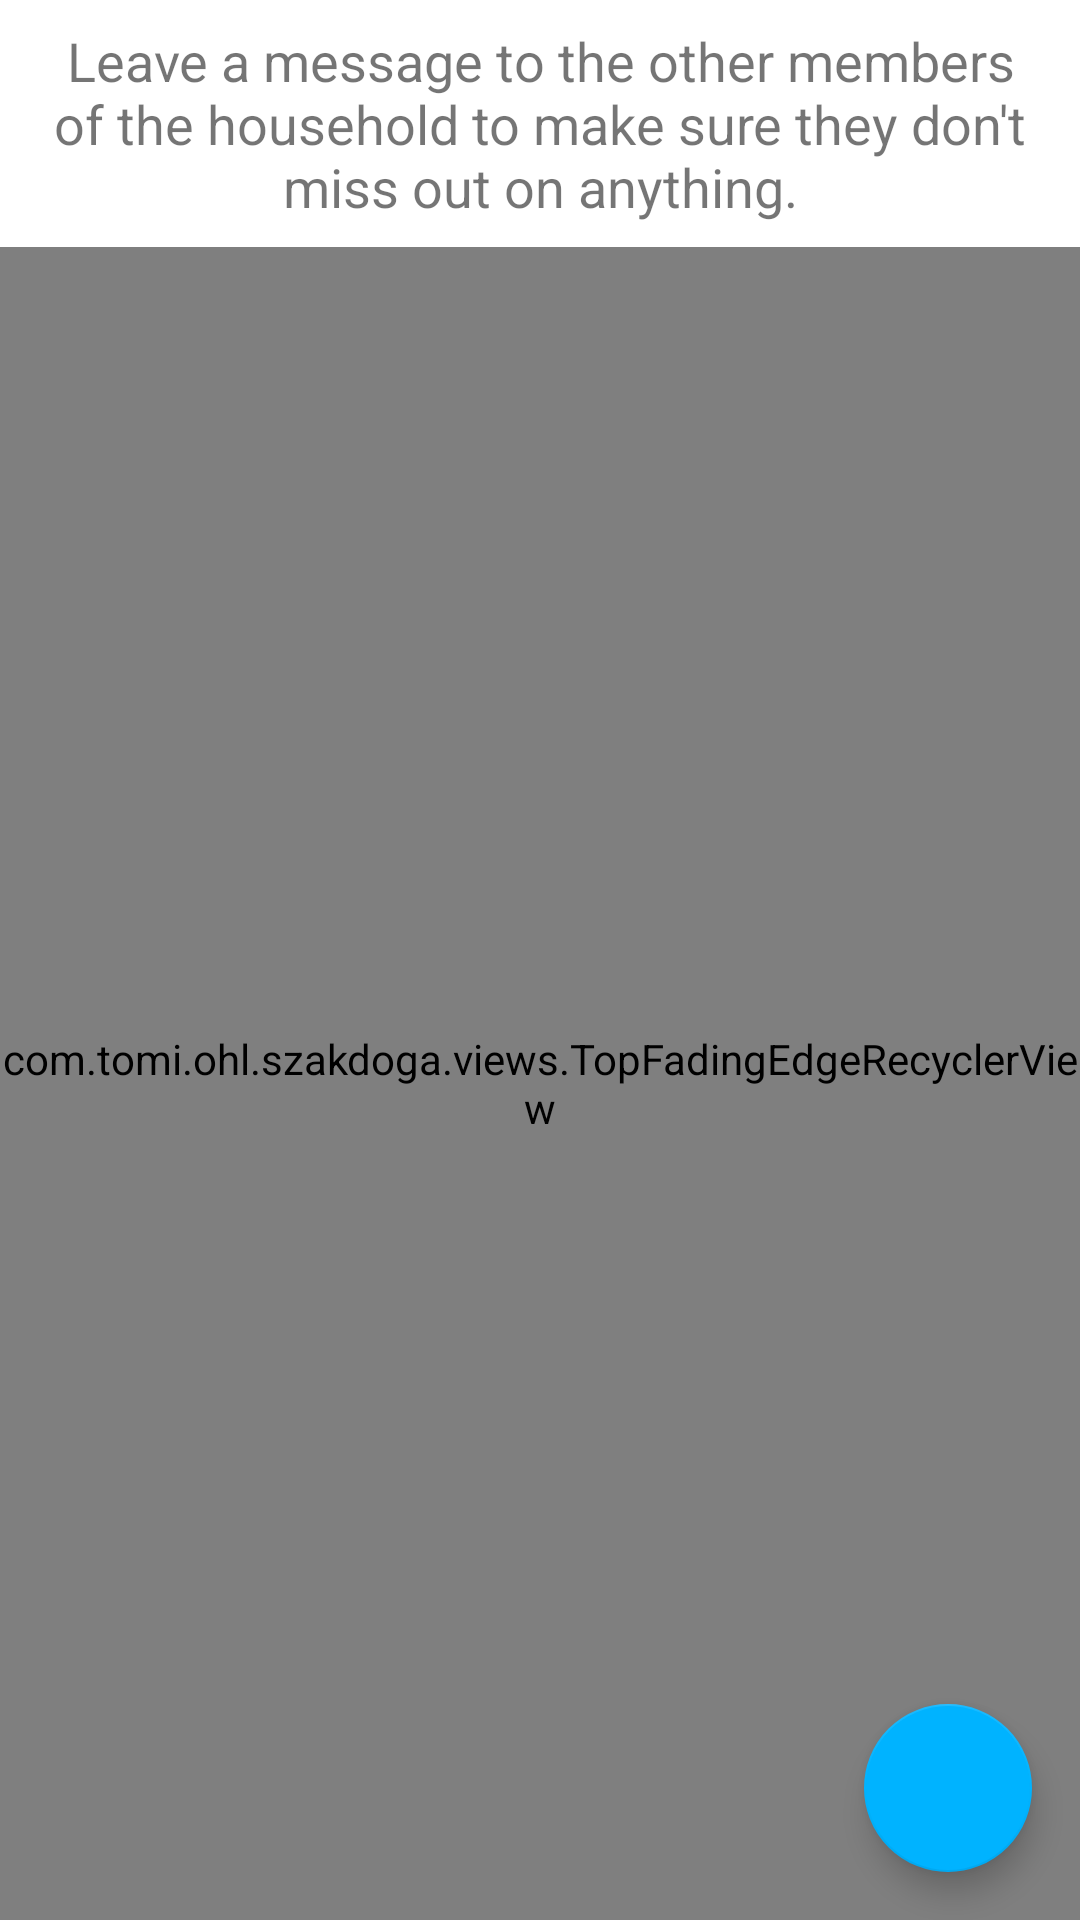

This screen was rendered from an Android layout file. Write that file and the resources it references.
<!-- AndroidManifest.xml: application theme AppTheme -->
<!-- res/layout/fragment_messages.xml -->
<?xml version="1.0" encoding="utf-8"?>
<androidx.coordinatorlayout.widget.CoordinatorLayout xmlns:android="http://schemas.android.com/apk/res/android"
    xmlns:app="http://schemas.android.com/apk/res-auto"
    xmlns:tools="http://schemas.android.com/tools"
    android:layout_width="match_parent"
    android:layout_height="match_parent"
    tools:context=".fragments.MessagesFragment">

    <LinearLayout
        android:layout_width="match_parent"
        android:layout_height="match_parent"
        android:orientation="vertical">

        <TextView
            android:id="@+id/msgDesc"
            android:layout_width="match_parent"
            android:layout_height="wrap_content"
            android:gravity="center|top"
            android:layout_margin="8dp"
            android:textSize="18sp"
            android:text="@string/messages_desc" />

        <com.tomi.ohl.szakdoga.views.TopFadingEdgeRecyclerView
            android:id="@+id/msgRecyclerView"
            android:layout_width="match_parent"
            android:layout_height="0dp"
            android:layout_weight="1"
            android:requiresFadingEdge="vertical"
            android:fadingEdgeLength="48dp"
            app:layout_anchor="@+id/msgDesc"
            app:layout_anchorGravity="bottom"
            android:layout_gravity="bottom" />

    </LinearLayout>

    <com.google.android.material.floatingactionbutton.FloatingActionButton
        android:id="@+id/fabNewMsg"
        android:layout_width="wrap_content"
        android:layout_height="wrap_content"
        android:layout_gravity="bottom|end"
        android:layout_margin="16dp"
        android:contentDescription="@string/add_new"
        app:srcCompat="@drawable/ic_add"
        app:tint="@android:color/white"
        app:backgroundTint="@color/colorAccent"/>

</androidx.coordinatorlayout.widget.CoordinatorLayout>
<!-- resources referenced by this layout -->
<resources>
  <color name="colorAccent">#00B3FF</color>
  <string name="add_new">Add new</string>
  <string name="messages_desc">Leave a message to the other members of the household to make sure they don\'t miss out on anything.</string>
  <style name="AppTheme" parent="Theme.MaterialComponents.DayNight">
          <item name="colorPrimary">@color/colorAccent</item>
          <item name="colorPrimaryDark">@color/colorPrimaryDark</item>
          <item name="colorAccent">@color/colorAccent</item>
          <item name="android:windowLightStatusBar">true</item>
          <item name="actionBarTheme">@style/MyActionBar</item>
          <item name="android:windowLightNavigationBar" tools:targetApi="27">true</item>
          <item name="android:navigationBarColor" tools:targetApi="27">@color/bottom_nav_background</item>
      </style>
  <color name="colorPrimaryDark">@android:color/white</color>
  <style name="MyActionBar" parent="ThemeOverlay.AppCompat.DayNight.ActionBar">
          <item name="android:background">@color/colorPrimary</item>
          <item name="android:textColorPrimary">@color/colorText</item>
      </style>
  <color name="bottom_nav_background">@android:color/white</color>
  <color name="colorPrimary">@android:color/white</color>
  <color name="colorText">#000000</color>
</resources>
